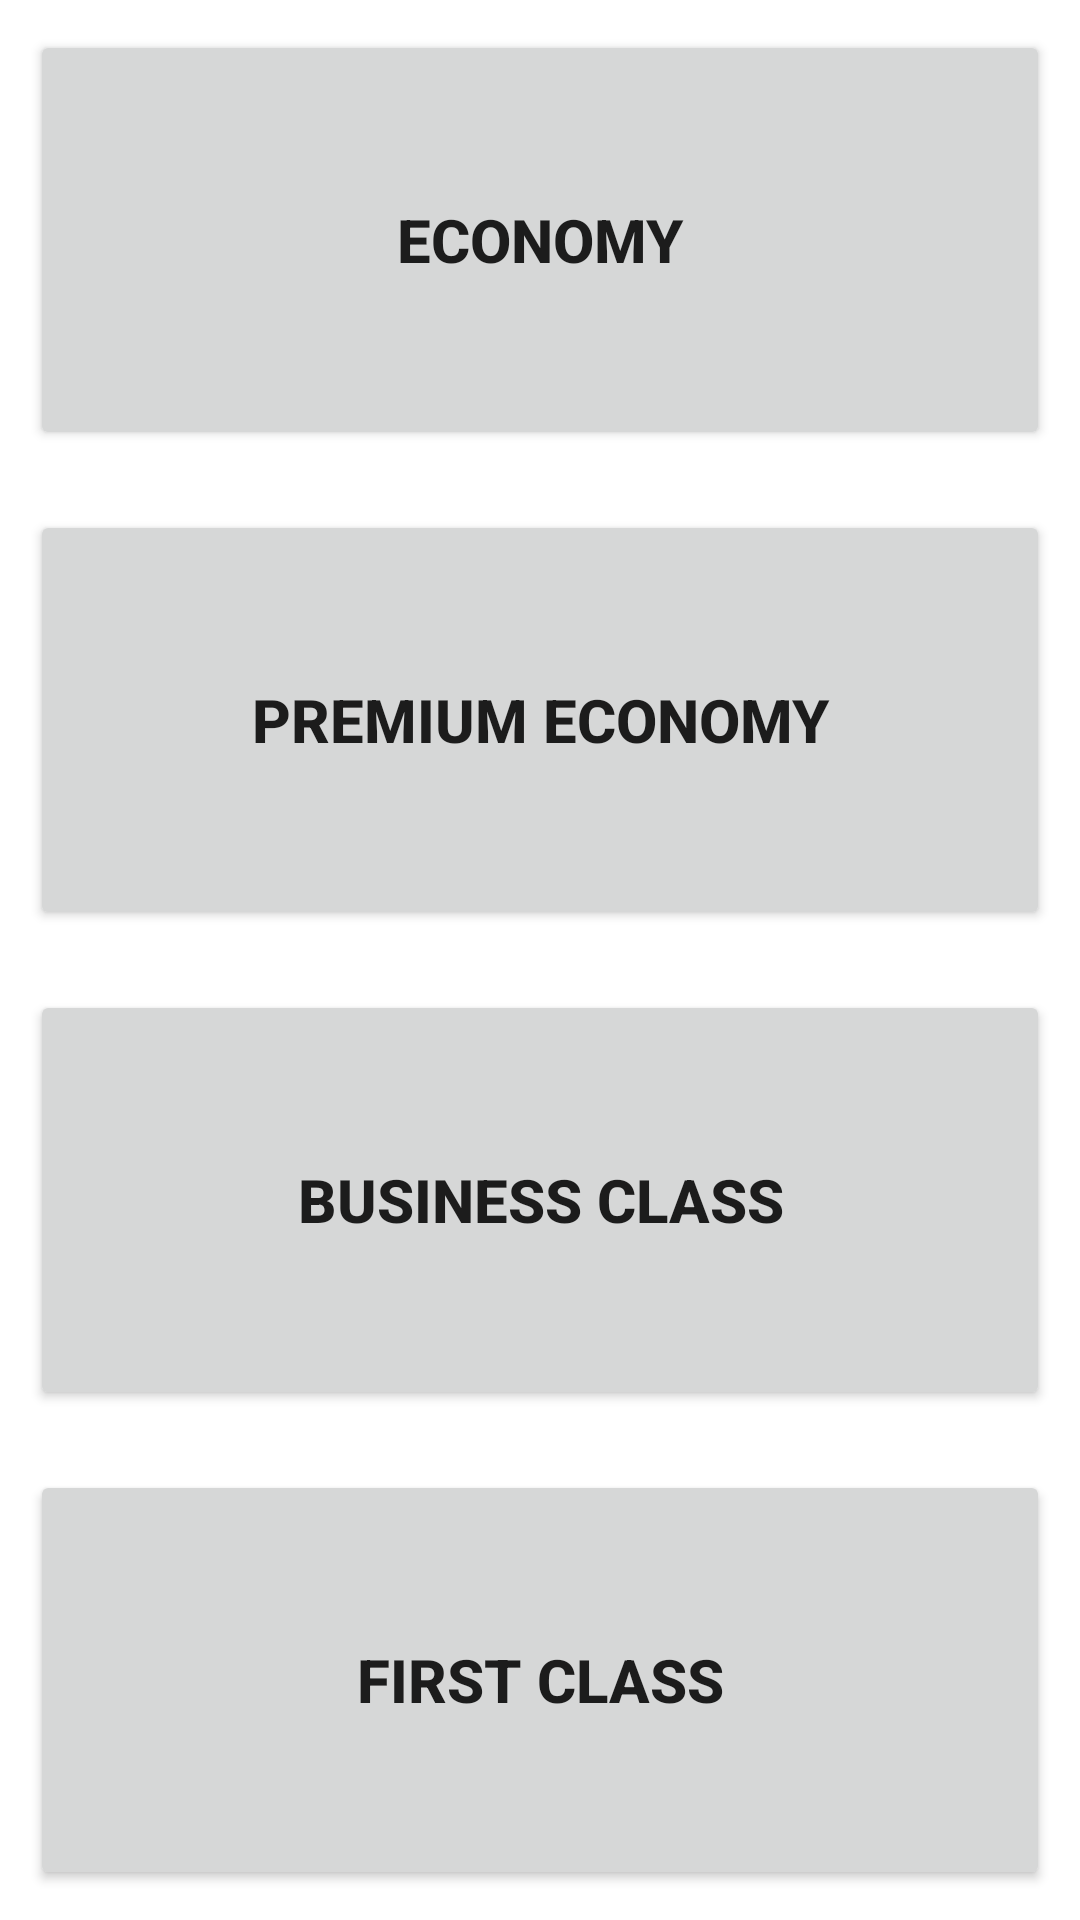

Write the Android layout XML for this screen, with the resource values it uses.
<!-- AndroidManifest.xml: application theme Theme.Airline_tickets_booking -->
<!-- res/layout/activity_class.xml -->
<?xml version="1.0" encoding="utf-8"?>
<LinearLayout xmlns:android="http://schemas.android.com/apk/res/android"
    xmlns:app="http://schemas.android.com/apk/res-auto"
    xmlns:tools="http://schemas.android.com/tools"
    android:layout_width="match_parent"
    android:layout_height="match_parent"
    tools:context=".CLASS"
    android:orientation="vertical">
    <Button
        android:id="@+id/btn_economy"
        style="@style/airline"
        android:layout_width="match_parent"
        android:layout_height="0dp"
        android:layout_weight="1"
        android:text="Economy"></Button>
    <Button
        android:id="@+id/btn_Premium_Economy"
        style="@style/airline"
        android:layout_width="match_parent"
        android:layout_height="0dp"
        android:layout_weight="1"
        android:text="Premium Economy"></Button>
    <Button
        android:id="@+id/btn_Business_Class"
        style="@style/airline"
        android:layout_width="match_parent"
        android:layout_height="0dp"
        android:layout_weight="1"
        android:text="Business Class"></Button>
    <Button
        android:id="@+id/btn_first_Class"
        style="@style/airline"
        android:layout_width="match_parent"
        android:layout_height="0dp"
        android:layout_weight="1"
        android:text="First Class"></Button>


</LinearLayout>
<!-- resources referenced by this layout -->
<resources>
  <style name="airline">
          <item name="android:layout_margin">10dp</item>
          <item name="android:padding">10dp</item>
          <item name="android:textSize">20sp</item>
          <item name="android:textStyle">bold</item>
      </style>
  <style name="Theme.Airline_tickets_booking" parent="Theme.MaterialComponents.DayNight.DarkActionBar">
          
          <item name="colorPrimary">@color/purple_500</item>
          <item name="colorPrimaryVariant">@color/purple_700</item>
          <item name="colorOnPrimary">@color/white</item>
          
          <item name="colorSecondary">@color/teal_200</item>
          <item name="colorSecondaryVariant">@color/teal_700</item>
          <item name="colorOnSecondary">@color/black</item>
          
          <item name="android:statusBarColor" tools:targetApi="l">?attr/colorPrimaryVariant</item>
          
      </style>
  <!-- not gathered from this repository: default colours our renderer supplied (Android Studio template values) -->
  <color name="purple_500">#FF6200EE</color>
  <color name="purple_700">#FF3700B3</color>
  <color name="teal_200">#FF03DAC5</color>
  <color name="teal_700">#FF018786</color>
  <color name="black">#FF000000</color>
  <color name="white">#FFFFFFFF</color>
</resources>
